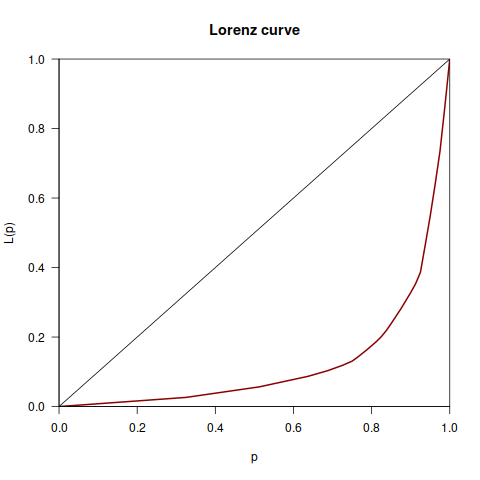

Data behind this chart, as committed beside it:
Desenvolvedor, Data, Commits, Total
James Clark, 1997-11-01, 23, 988
James Clark, 1997-12-01, 14, 988
James Clark, 1998-01-01, 3, 988
James Clark, 1998-02-01, 17, 988
James Clark, 1998-03-01, 4, 988
James Clark, 1998-04-01, 2, 988
James Clark, 1998-05-01, 11, 988
James Clark, 1998-06-01, 23, 988
James Clark, 1998-08-01, 2, 988
James Clark, 1998-09-01, 1, 988
James Clark, 1998-10-01, 1, 988
James Clark, 1998-11-01, 21, 988
James Clark, 1998-12-01, 4, 988
James Clark, 1999-01-01, 1, 988
James Clark, 1999-03-01, 5, 988
James Clark, 1999-04-01, 2, 988
James Clark, 1999-05-01, 2, 988
James Clark, 1999-06-01, 12, 988
James Clark, 1999-07-01, 2, 988
James Clark, 1999-09-01, 1, 988
James Clark, 1999-10-01, 2, 988
James Clark, 2000-01-01, 1, 988
James Clark, 2000-04-01, 3, 988
James Clark, 2000-05-01, 3, 988
Clark Cooper, 2000-09-01, 1, 988
Fred L. Drake, Jr., 2001-03-01, 1, 988
Fred L. Drake, Jr., 2001-07-01, 3, 988
Fred L. Drake, Jr., 2002-04-01, 3, 988
Fred L. Drake, Jr., 2002-05-01, 1, 988
Fred L. Drake, Jr., 2002-07-01, 1, 988
Fred L. Drake, Jr., 2002-08-01, 1, 988
Karl Waclawek, 2003-09-01, 1, 988
Fred L. Drake, Jr., 2003-10-01, 2, 988
Greg Stein, 2003-10-01, 1, 988
Fred L. Drake, Jr., 2004-04-01, 1, 988
Fred L. Drake, Jr., 2004-07-01, 1, 988
Fred L. Drake, Jr., 2005-01-01, 3, 988
Steven Solie, 2005-12-01, 2, 988
Karl Waclawek, 2006-01-01, 1, 988
Steven Solie, 2006-03-01, 2, 988
Karl Waclawek, 2006-04-01, 1, 988
Fred L. Drake, Jr., 2006-07-01, 2, 988
Steven Solie, 2007-06-01, 3, 988
Steven Solie, 2009-01-01, 2, 988
Steven Solie, 2009-02-01, 1, 988
Steven Solie, 2009-08-01, 1, 988
Sebastian Pipping, 2016-03-01, 12, 988
Sebastian Pipping, 2016-05-01, 3, 988
Sebastian Pipping, 2016-06-01, 3, 988
Sebastian Pipping, 2016-07-01, 2, 988
Rhodri James, 2017-01-01, 6, 988
Rhodri James, 2017-02-01, 135, 988
Rhodri James, 2017-03-01, 79, 988
Sebastian Pipping, 2017-03-01, 1, 988
Rhodri James, 2017-04-01, 33, 988
Sebastian Pipping, 2017-04-01, 1, 988
Rhodri James, 2017-05-01, 21, 988
Sebastian Pipping, 2017-05-01, 20, 988
Rhodri James, 2017-06-01, 89, 988
Sebastian Pipping, 2017-06-01, 10, 988
... 20 more rows
